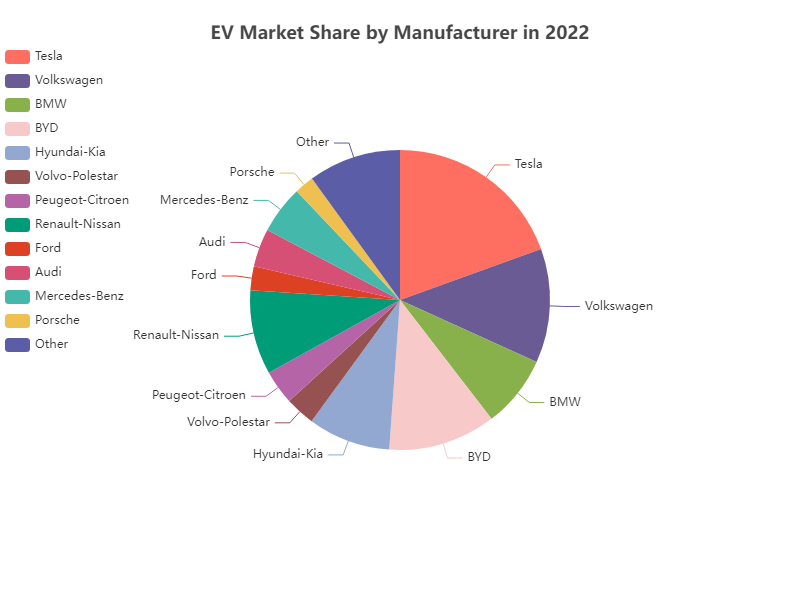

Source data for this figure (header and first rows):
Manufacturer, Market Share
Tesla, 19.5
Volkswagen, 12.3
BMW, 7.8
BYD, 11.6
Hyundai-Kia, 8.9
Volvo-Polestar, 3.2
Peugeot-Citroen, 3.7
Renault-Nissan, 9.1
Ford, 2.6
Audi, 4.1
Mercedes-Benz, 5.2
Porsche, 2.1
Other, 10.0
